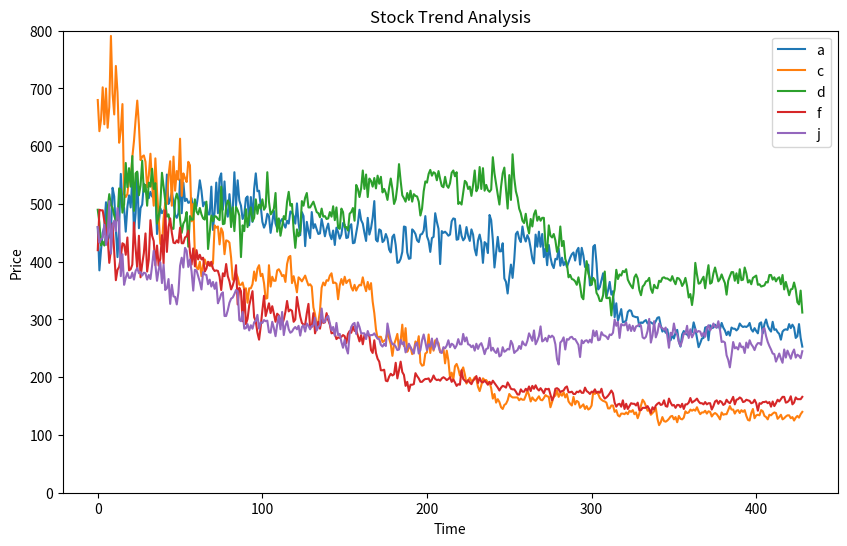

The matplotlib source for this figure:
import matplotlib.pyplot as plt

SetCandleDay = 1



a=[460, 385, 421, 450, 461, 503, 438, 443, 452, 528, 513, 455, 408, 461, 552, 501, 493, 452, 495, 515, 494, 546, 452, 483, 554, 458, 493, 499, 535, 527, 514, 510, 521, 513, 511, 523, 448, 466, 493, 484, 489, 485, 551, 500, 507, 520, 503, 481, 476, 484, 542, 484, 537, 505, 509, 502, 503, 510, 486, 504, 496, 516, 541, 523, 496, 503, 499, 482, 482, 530, 455, 487, 537, 484, 544, 553, 490, 539, 490, 478, 517, 484, 489, 555, 497, 541, 506, 497, 474, 481, 510, 513, 463, 512, 469, 526, 553, 522, 523, 496, 469, 459, 466, 483, 479, 450, 468, 488, 466, 458, 461, 470, 474, 465, 459, 471, 466, 487, 485, 479, 466, 501, 467, 446, 486, 479, 427, 469, 453, 441, 486, 458, 465, 456, 448, 449, 474, 460, 444, 457, 466, 447, 439, 454, 429, 459, 451, 440, 447, 467, 464, 441, 442, 461, 465, 432, 433, 450, 466, 490, 472, 466, 450, 436, 476, 447, 458, 476, 505, 438, 435, 456, 454, 434, 437, 448, 440, 421, 416, 443, 447, 429, 398, 399, 405, 417, 461, 460, 416, 405, 406, 456, 453, 448, 437, 434, 447, 448, 454, 479, 444, 436, 417, 441, 443, 484, 469, 457, 396, 453, 450, 452, 449, 445, 447, 470, 475, 474, 438, 439, 463, 445, 437, 441, 460, 445, 436, 456, 447, 422, 411, 437, 447, 433, 398, 434, 431, 415, 481, 472, 438, 390, 416, 443, 418, 418, 432, 371, 365, 345, 373, 395, 372, 403, 448, 452, 440, 434, 461, 443, 435, 446, 439, 423, 405, 397, 447, 426, 452, 426, 448, 408, 423, 394, 429, 408, 395, 389, 405, 404, 423, 393, 407, 394, 400, 391, 399, 407, 413, 416, 402, 419, 424, 395, 424, 411, 391, 389, 395, 359, 361, 426, 429, 397, 352, 356, 368, 380, 353, 339, 350, 365, 343, 349, 304, 328, 298, 307, 318, 295, 296, 298, 313, 316, 315, 306, 305, 304, 304, 288, 295, 294, 297, 299, 293, 296, 295, 293, 292, 297, 303, 304, 290, 279, 283, 277, 283, 266, 264, 273, 267, 277, 282, 262, 253, 274, 280, 275, 274, 271, 280, 278, 295, 284, 268, 252, 259, 267, 268, 286, 287, 264, 290, 285, 286, 291, 286, 291, 283, 294, 286, 281, 273, 279, 272, 286, 284, 284, 281, 284, 293, 289, 287, 288, 287, 289, 294, 283, 279, 285, 280, 276, 293, 295, 276, 292, 300, 289, 283, 279, 296, 282, 283, 278, 275, 265, 279, 282, 283, 282, 292, 285, 291, 286, 268, 271, 292, 268, 253]
b=[1850, 2168, 1845, 1678, 1709, 1811, 1854, 2031, 1850, 1619, 1838, 2180, 2070, 1998, 1813, 1977, 1937, 1665, 1932, 1749, 1927, 1747, 2004, 1848, 1683, 1913, 1861, 1626, 1895, 1846, 2000, 1786, 1950, 1828, 2152, 1956, 1683, 1732, 1859, 2232, 1974, 1840, 1933, 1737, 1653, 1894, 1654, 1580, 1744, 1869, 1674, 1990, 1906, 1862, 1664, 1985, 1810, 1623, 1770, 1788, 1669, 1461, 1711, 1453, 1747, 1630, 1821, 1722, 1538, 1518, 1624, 1686, 1967, 1607, 1668, 1766, 2053, 1777, 1569, 1744, 1902, 1720, 2007, 1844, 1598, 1659, 1813, 1665, 1823, 1764, 1643, 1777, 1751, 1613, 1935, 1768, 1572, 1743, 1780, 1867, 1550, 1611, 1758, 1646, 1584, 1469, 1662, 1446, 1660, 1393, 1551, 1569, 1522, 1532, 1551, 1645, 1480, 1539, 1618, 1537, 1602, 1616, 1441, 1384, 1322, 1415, 1422, 1517, 1609, 1564, 1505, 1376, 1385, 1295, 1383, 1482, 1527, 1538, 1584, 1452, 1418, 1366, 1374, 1488, 1460, 1431, 1468, 1409, 1334, 1476, 1442, 1597, 1435, 1556, 1507, 1446, 1414, 1427, 1526, 1366, 1575, 1435, 1352, 1431, 1440, 1446, 1423, 1380, 1433, 1419, 1414, 1453, 1424, 1451, 1414, 1492, 1485, 1328, 1316, 1370, 1414, 1484, 1440, 1521, 1549, 1485, 1463, 1474, 1442, 1521, 1488, 1491, 1486, 1433, 1437, 1477, 1491, 1440, 1446, 1489, 1529, 1583, 1491, 1525, 1523, 1559, 1467, 1478, 1504, 1529, 1492, 1448, 1481, 1475, 1519, 1445, 1458, 1442, 1504, 1421, 1572, 1466, 1447, 1472, 1432, 1478, 1488, 1480, 1471, 1403, 1416, 1411, 1489, 1427, 1495, 1409, 1349, 1408, 1413, 1398, 1395, 1456, 1373, 1316, 1327, 1331, 1289, 1349, 1305, 1270, 1298, 1233, 1263, 1309, 1343, 1395, 1258, 1317, 1326, 1216, 1270, 1231, 1231, 1219, 1394, 1345, 1294, 1329, 1336, 1299, 1249, 1359, 1292, 1317, 1252, 1184, 1289, 1312, 1384, 1261, 1321, 1287, 1337, 1309, 1298, 1128, 1179, 1172, 1102, 1226, 1219, 1237, 1230, 1225, 1158, 1170, 1184, 1139, 1196, 1203, 1216, 1214, 1201, 1198, 1194, 1252, 1110, 1190, 1208, 1184, 1193, 1182, 1165, 1229, 1148, 1222, 1276, 1228, 1221, 1216, 1218, 1192, 1179, 1191, 1206, 1194, 1176, 1188, 1176, 1105, 1095, 1110, 1141, 1134, 1089, 1153, 1124, 1156, 1131, 1161, 1103, 1116, 1160, 1085, 1049, 1079, 1045, 1106, 1038, 981, 1053, 1078, 1059, 1051, 1084, 1098, 1054, 990, 1046, 1054, 1017, 960, 893, 1034, 1052, 1027, 1076, 970, 1025, 1056, 987, 968, 907, 901, 888, 924, 941, 936, 884, 916, 879, 945, 925, 947, 955, 907, 907, 883, 941, 864, 905, 894, 795, 796, 775, 804, 792, 794, 897, 879, 889, 886, 904, 846, 858, 833, 865, 847, 865, 874, 889, 940, 856, 875, 890, 888, 888, 869, 871, 886, 870, 815, 897, 979, 948, 885, 831, 826, 929]
c=[680, 626, 646, 702, 638, 700, 632, 668, 791, 691, 655, 739, 693, 606, 628, 673, 517, 512, 517, 544, 538, 581, 609, 646, 679, 637, 576, 582, 584, 573, 529, 549, 587, 534, 497, 579, 523, 476, 431, 429, 475, 502, 500, 549, 574, 497, 582, 523, 557, 542, 613, 514, 553, 545, 538, 573, 567, 470, 500, 412, 390, 387, 400, 375, 394, 404, 395, 394, 399, 392, 397, 463, 459, 461, 430, 458, 451, 413, 437, 436, 433, 407, 369, 369, 380, 373, 360, 360, 364, 352, 354, 329, 354, 354, 361, 383, 367, 388, 394, 375, 379, 363, 336, 337, 394, 357, 374, 367, 367, 385, 387, 382, 375, 377, 365, 396, 408, 410, 363, 375, 362, 347, 373, 370, 366, 371, 376, 367, 359, 361, 357, 321, 309, 290, 296, 315, 355, 364, 359, 368, 367, 376, 380, 363, 364, 362, 335, 359, 370, 360, 374, 363, 367, 369, 356, 350, 360, 350, 356, 360, 359, 373, 359, 349, 365, 352, 363, 331, 311, 283, 267, 270, 270, 261, 263, 266, 278, 267, 257, 237, 257, 265, 275, 249, 263, 291, 254, 285, 244, 251, 252, 240, 246, 262, 255, 271, 225, 220, 221, 241, 243, 274, 242, 263, 246, 264, 262, 259, 243, 243, 250, 224, 246, 229, 199, 208, 196, 219, 223, 215, 203, 211, 217, 205, 189, 194, 199, 193, 195, 200, 197, 183, 176, 186, 198, 195, 195, 191, 191, 181, 163, 171, 156, 162, 157, 148, 145, 152, 154, 160, 171, 167, 165, 165, 165, 165, 160, 163, 161, 161, 168, 177, 169, 158, 165, 161, 159, 163, 167, 161, 160, 164, 169, 167, 166, 148, 157, 167, 168, 177, 166, 172, 168, 174, 165, 171, 158, 154, 151, 166, 153, 159, 157, 147, 150, 153, 145, 150, 144, 146, 151, 175, 171, 174, 171, 164, 161, 159, 158, 156, 146, 146, 151, 151, 140, 143, 134, 132, 137, 137, 136, 139, 136, 142, 140, 143, 136, 139, 129, 137, 151, 161, 157, 150, 142, 143, 135, 138, 141, 147, 128, 117, 122, 131, 124, 123, 125, 128, 132, 133, 127, 131, 122, 133, 128, 127, 130, 141, 138, 139, 144, 142, 144, 142, 148, 141, 136, 139, 139, 142, 137, 141, 140, 132, 136, 138, 136, 132, 127, 139, 135, 136, 136, 143, 150, 144, 144, 137, 142, 143, 138, 143, 140, 143, 133, 126, 125, 138, 145, 129, 134, 135, 134, 143, 141, 133, 131, 127, 135, 134, 137, 139, 138, 128, 131, 135, 127, 129, 132, 134, 134, 129, 131, 125, 130, 133, 130, 136, 140]
d=[490, 468, 428, 435, 428, 446, 492, 517, 498, 493, 480, 471, 472, 527, 525, 485, 499, 571, 529, 562, 530, 583, 488, 553, 556, 515, 532, 575, 521, 533, 497, 537, 530, 561, 526, 536, 466, 479, 498, 554, 530, 506, 478, 482, 465, 457, 457, 506, 518, 507, 473, 450, 466, 471, 486, 426, 479, 473, 473, 508, 487, 482, 493, 482, 475, 473, 504, 422, 450, 480, 470, 479, 478, 474, 472, 530, 465, 466, 495, 506, 501, 460, 494, 453, 495, 489, 480, 408, 463, 453, 491, 460, 480, 494, 470, 476, 508, 483, 499, 492, 508, 490, 495, 555, 504, 482, 486, 492, 519, 452, 475, 445, 461, 479, 473, 504, 521, 497, 500, 455, 424, 456, 444, 453, 505, 497, 511, 519, 494, 494, 499, 504, 495, 486, 484, 477, 492, 478, 479, 474, 475, 486, 478, 496, 472, 494, 459, 457, 492, 486, 460, 460, 454, 483, 486, 493, 471, 533, 526, 512, 527, 558, 526, 551, 512, 544, 540, 530, 545, 527, 549, 535, 547, 520, 526, 519, 507, 528, 544, 526, 500, 508, 531, 569, 540, 515, 510, 504, 519, 507, 523, 504, 517, 514, 513, 504, 480, 492, 522, 539, 537, 552, 559, 549, 555, 553, 541, 557, 543, 531, 529, 547, 532, 528, 536, 554, 558, 548, 555, 500, 503, 499, 520, 540, 537, 526, 530, 514, 533, 558, 522, 528, 564, 526, 562, 523, 533, 524, 521, 525, 581, 553, 534, 516, 499, 530, 553, 563, 525, 492, 550, 507, 586, 545, 522, 511, 492, 484, 471, 467, 483, 462, 449, 474, 461, 482, 489, 471, 478, 471, 476, 476, 428, 418, 463, 445, 442, 448, 437, 417, 427, 461, 427, 436, 405, 396, 373, 377, 370, 369, 366, 360, 373, 359, 339, 335, 372, 401, 380, 371, 360, 372, 368, 346, 341, 332, 332, 342, 383, 337, 337, 338, 307, 339, 352, 386, 370, 378, 376, 384, 382, 387, 369, 363, 358, 354, 373, 378, 371, 351, 342, 357, 360, 366, 367, 372, 353, 346, 360, 355, 354, 367, 365, 372, 373, 371, 371, 369, 367, 375, 367, 361, 372, 371, 367, 358, 363, 372, 358, 338, 344, 325, 346, 398, 378, 362, 363, 369, 374, 354, 376, 394, 362, 364, 380, 390, 378, 366, 370, 378, 370, 363, 343, 367, 375, 382, 382, 367, 380, 363, 387, 368, 369, 390, 380, 364, 368, 361, 372, 374, 376, 360, 361, 357, 358, 359, 365, 364, 377, 377, 369, 373, 366, 371, 373, 361, 377, 352, 365, 354, 342, 352, 353, 364, 352, 330, 326, 350, 312]
e=[1740, 1693, 1784, 1756, 1582, 1516, 1631, 1802, 1781, 1664, 1799, 1815, 1691, 1742, 1761, 1899, 1804, 1643, 1710, 1833, 1660, 1876, 1798, 1827, 1815, 1724, 2004, 1625, 1653, 1762, 1770, 1690, 1617, 1754, 1811, 1796, 1758, 1447, 1566, 1638, 1872, 1906, 1794, 1694, 1551, 1573, 1772, 1654, 1600, 1801, 1870, 1805, 1604, 1768, 1771, 1786, 1651, 1515, 1690, 1702, 1695, 1721, 1732, 1775, 1727, 1719, 1459, 1542, 1579, 1606, 1432, 1574, 1445, 1423, 1481, 1622, 1699, 1770, 1710, 1652, 1517, 1489, 1519, 1567, 1686, 1514, 1620, 1565, 1517, 1553, 1486, 1555, 1561, 1559, 1528, 1589, 1686, 1663, 1544, 1559, 1578, 1625, 1567, 1579, 1512, 1467, 1558, 1529, 1466, 1446, 1482, 1576, 1744, 1665, 1528, 1654, 1514, 1504, 1562, 1807, 1648, 1543, 1594, 1638, 1496, 1692, 1516, 1622, 1485, 1501, 1501, 1698, 1484, 1653, 1528, 1613, 1445, 1527, 1550, 1541, 1572, 1731, 1708, 1819, 1714, 1934, 1860, 1914, 1805, 1720, 1756, 1682, 1687, 1714, 1697, 1631, 1635, 1543, 1487, 1632, 1667, 1521, 1547, 1599, 1545, 1487, 1512, 1594, 1496, 1481, 1634, 1568, 1563, 1589, 1544, 1487, 1583, 1642, 1590, 1624, 1630, 1641, 1561, 1544, 1650, 1602, 1620, 1570, 1502, 1624, 1670, 1543, 1540, 1463, 1458, 1337, 1238, 1361, 1398, 1420, 1420, 1460, 1352, 1258, 1558, 1387, 1403, 1321, 1392, 1440, 1355, 1321, 1393, 1397, 1275, 1263, 1298, 1270, 1268, 1267, 1307, 1200, 1308, 1276, 1344, 1275, 1246, 1212, 1196, 1244, 1240, 1227, 1261, 1311, 1230, 1327, 1277, 1252, 1258, 1193, 1237, 1269, 1331, 1335, 1295, 1363, 1403, 1370, 1402, 1334, 1476, 1409, 1326, 1360, 1324, 1410, 1366, 1327, 1332, 1381, 1335, 1363, 1371, 1397, 1328, 1221, 1348, 1374, 1387, 1326, 1321, 1281, 1391, 1350, 1477, 1410, 1358, 1405, 1434, 1501, 1441, 1348, 1351, 1402, 1459, 1386, 1353, 1360, 1281, 1314, 1347, 1441, 1408, 1226, 1183, 1291, 1275, 1375, 1414, 1329, 1389, 1295, 1324, 1388, 1441, 1332, 1408, 1378, 1395, 1404, 1386, 1358, 1385, 1316, 1433, 1448, 1398, 1477, 1518, 1382, 1385, 1472, 1547, 1472, 1454, 1549, 1538, 1536, 1466, 1508, 1502, 1502, 1625, 1636, 1405, 1421, 1410, 1460, 1535, 1563, 1448, 1546, 1439, 1418, 1449, 1419, 1388, 1429, 1419, 1434, 1436, 1346, 1405, 1395, 1409, 1426, 1335, 1408, 1421, 1391, 1383, 1343, 1379, 1384, 1433, 1413, 1374, 1431, 1414, 1580, 1565, 1555, 1385, 1406, 1441, 1481, 1406, 1295, 1392, 1489, 1441, 1457, 1459, 1450, 1465, 1401, 1392, 1280, 1368, 1387, 1319, 1369, 1356, 1359, 1299, 1312, 1353, 1357, 1329, 1368, 1369, 1363, 1406, 1411, 1331, 1360, 1351, 1399, 1317, 1264, 1323, 1243, 1241, 1295, 1230, 1183, 1285, 1232, 1258, 1273, 1225, 1256, 1267, 1423, 1323, 1336, 1190, 1194, 1345]
f=[420, 490, 489, 489, 470, 455, 442, 398, 420, 466, 417, 368, 386, 391, 408, 432, 430, 412, 442, 385, 387, 395, 468, 423, 388, 445, 373, 396, 415, 449, 383, 404, 472, 445, 436, 394, 428, 393, 405, 446, 397, 489, 417, 460, 475, 450, 433, 432, 437, 433, 459, 432, 432, 442, 444, 454, 417, 395, 423, 392, 420, 404, 412, 404, 407, 383, 388, 400, 393, 400, 388, 384, 385, 384, 374, 351, 380, 375, 396, 375, 366, 352, 359, 369, 394, 326, 355, 349, 297, 352, 292, 301, 324, 337, 349, 304, 297, 277, 265, 288, 316, 341, 306, 317, 328, 311, 323, 310, 296, 310, 307, 298, 291, 300, 313, 332, 314, 317, 315, 296, 300, 339, 321, 305, 294, 291, 291, 311, 327, 286, 287, 311, 276, 287, 296, 284, 300, 294, 295, 311, 299, 291, 276, 277, 275, 266, 269, 268, 270, 273, 271, 259, 275, 280, 277, 288, 280, 282, 272, 262, 273, 257, 273, 273, 274, 271, 247, 242, 264, 242, 232, 227, 212, 212, 213, 194, 193, 201, 206, 203, 205, 225, 198, 212, 227, 209, 204, 185, 192, 176, 187, 187, 188, 207, 202, 198, 192, 192, 195, 197, 197, 198, 192, 196, 203, 197, 195, 196, 194, 198, 200, 198, 195, 197, 200, 192, 196, 191, 185, 188, 187, 212, 197, 194, 191, 195, 191, 188, 194, 197, 202, 190, 199, 192, 191, 194, 191, 187, 192, 188, 194, 190, 186, 182, 177, 182, 185, 184, 182, 191, 186, 180, 179, 179, 175, 170, 170, 179, 175, 175, 180, 177, 184, 176, 185, 180, 186, 180, 177, 181, 177, 172, 180, 179, 180, 170, 160, 166, 180, 181, 179, 174, 176, 177, 182, 184, 174, 174, 175, 171, 171, 175, 174, 177, 173, 173, 182, 176, 174, 171, 175, 174, 179, 173, 175, 173, 180, 168, 163, 165, 168, 172, 177, 172, 156, 149, 153, 154, 149, 160, 145, 154, 145, 150, 155, 154, 154, 151, 156, 143, 143, 147, 147, 147, 150, 145, 138, 148, 144, 151, 154, 156, 152, 153, 160, 150, 149, 163, 156, 151, 152, 147, 152, 152, 148, 154, 145, 153, 153, 156, 164, 156, 158, 160, 163, 158, 155, 155, 153, 157, 153, 155, 155, 144, 150, 158, 160, 154, 159, 157, 152, 154, 161, 157, 155, 160, 166, 153, 161, 162, 165, 163, 157, 158, 161, 160, 159, 155, 156, 161, 155, 142, 155, 154, 157, 157, 158, 155, 157, 149, 158, 150, 155, 161, 158, 162, 166, 166, 156, 157, 160, 167, 153, 156, 165, 162, 162, 162, 166]
g=[1230, 1097, 1026, 1052, 1050, 1069, 1091, 1085, 1139, 1194, 1322, 1368, 1298, 1264, 1186, 1232, 1467, 1324, 1104, 1102, 1070, 1035, 1016, 1007, 993, 932, 1006, 1032, 1066, 1040, 1020, 923, 965, 1014, 1041, 995, 966, 999, 1022, 1086, 1140, 1132, 1169, 1060, 1080, 1073, 1025, 992, 1042, 991, 1033, 973, 972, 1029, 1028, 996, 1058, 1073, 1076, 1125, 1038, 1081, 1085, 1029, 1096, 1025, 1090, 1005, 1072, 1037, 1061, 1060, 1032, 1020, 1027, 1072, 985, 1013, 1062, 916, 941, 975, 964, 983, 1013, 973, 913, 947, 836, 857, 896, 958, 916, 967, 900, 930, 872, 891, 890, 866, 867, 990, 896, 750, 756, 766, 872, 846, 853, 834, 837, 888, 876, 844, 863, 832, 819, 792, 779, 756, 821, 863, 844, 885, 849, 845, 861, 811, 847, 808, 768, 794, 830, 874, 690, 686, 698, 697, 721, 770, 824, 833, 772, 931, 823, 886, 883, 920, 873, 878, 927, 787, 846, 866, 980, 798, 868, 878, 880, 882, 840, 857, 868, 901, 880, 941, 904, 851, 906, 925, 930, 881, 863, 845, 882, 847, 885, 905, 867, 874, 883, 870, 880, 863, 876, 831, 862, 766, 809, 797, 824, 833, 834, 853, 842, 834, 820, 798, 786, 792, 809, 778, 798, 796, 821, 853, 876, 769, 828, 852, 817, 811, 845, 869, 795, 731, 708, 733, 788, 694, 726, 666, 699, 742, 747, 694, 726, 774, 733, 767, 861, 789, 798, 806, 778, 816, 778, 739, 713, 700, 730, 781, 737, 836, 830, 847, 835, 787, 824, 827, 814, 769, 854, 820, 789, 808, 818, 808, 843, 825, 810, 810, 730, 717, 684, 720, 846, 851, 763, 782, 804, 830, 816, 810, 819, 760, 744, 747, 791, 845, 756, 829, 850, 809, 773, 756, 788, 797, 830, 834, 747, 783, 781, 778, 756, 753, 770, 767, 778, 788, 730, 740, 739, 725, 708, 716, 696, 720, 753, 795, 827, 741, 780, 723, 666, 683, 639, 686, 696, 710, 744, 649, 660, 692, 701, 669, 618, 692, 645, 655, 682, 671, 593, 584, 594, 593, 598, 644, 658, 632, 659, 690, 695, 670, 659, 661, 684, 647, 668, 664, 657, 672, 659, 650, 666, 676, 697, 666, 633, 627, 610, 599, 616, 643, 630, 670, 661, 620, 631, 633, 649, 620, 591, 659, 642, 640, 623, 587, 606, 641, 609, 622, 635, 621, 655, 635, 652, 676, 656, 627, 629, 538, 476, 487, 493, 495, 493, 504, 520, 510, 536, 553, 488, 510, 487, 507, 542, 544, 562, 535, 506, 516, 507, 514, 534, 548, 502, 490, 518, 500, 497, 496, 502, 547, 496, 536, 536, 518, 551]
h=[1450, 1567, 1601, 1480, 1447, 1260, 1349, 1390, 1475, 1435, 1381, 1406, 1558, 1541, 1511, 1492, 1552, 1557, 1579, 1449, 1399, 1303, 1427, 1540, 1500, 1539, 1532, 1385, 1367, 1334, 1233, 1313, 1446, 1307, 1219, 1179, 1110, 1197, 1204, 1101, 1048, 1089, 1182, 1235, 1276, 1237, 1200, 1231, 1240, 1219, 1229, 1179, 1265, 1340, 1200, 1338, 1264, 1149, 1135, 1259, 1105, 1194, 1187, 1095, 1111, 1151, 1348, 1213, 1129, 1204, 1192, 1019, 1093, 1129, 974, 1006, 1187, 1255, 1232, 1222, 1172, 1027, 1015, 986, 928, 976, 890, 934, 969, 954, 887, 882, 860, 923, 974, 941, 931, 970, 1013, 977, 997, 972, 890, 913, 911, 929, 924, 969, 972, 1050, 1003, 1025, 946, 980, 922, 994, 834, 864, 904, 918, 963, 915, 890, 893, 953, 956, 894, 931, 942, 931, 936, 904, 900, 920, 875, 895, 933, 907, 839, 908, 883, 896, 918, 856, 874, 852, 829, 794, 862, 835, 850, 849, 849, 848, 860, 832, 885, 821, 853, 790, 841, 851, 849, 839, 828, 833, 849, 857, 852, 809, 794, 761, 703, 725, 746, 734, 742, 776, 791, 743, 734, 694, 704, 724, 770, 774, 764, 752, 731, 758, 711, 738, 718, 730, 740, 730, 700, 664, 655, 712, 766, 603, 526, 523, 501, 595, 620, 681, 633, 677, 722, 741, 797, 684, 659, 652, 700, 622, 669, 746, 752, 771, 656, 730, 604, 598, 583, 628, 674, 718, 638, 712, 603, 630, 649, 670, 737, 632, 618, 591, 601, 598, 591, 585, 580, 599, 572, 568, 594, 597, 581, 574, 604, 617, 645, 582, 585, 575, 541, 520, 544, 553, 564, 518, 548, 523, 566, 558, 567, 563, 570, 562, 554, 615, 599, 578, 577, 573, 537, 565, 532, 569, 538, 574, 564, 510, 557, 585, 541, 520, 556, 538, 619, 577, 563, 568, 584, 585, 549, 527, 490, 504, 512, 550, 527, 510, 503, 502, 525, 514, 492, 495, 476, 485, 479, 464, 486, 471, 473, 484, 472, 469, 467, 436, 465, 466, 458, 493, 473, 470, 446, 431, 438, 413, 402, 448, 499, 475, 474, 467, 478, 465, 499, 462, 461, 444, 447, 479, 443, 445, 438, 452, 438, 469, 447, 428, 428, 466, 464, 449, 440, 447, 427, 437, 421, 444, 445, 476, 452, 436, 414, 432, 441, 454, 449, 451, 431, 450, 446, 460, 455, 445, 450, 430, 441, 419, 474, 458, 450, 435, 456, 469, 446, 456, 439, 456, 455, 456, 467, 448, 447, 435, 449, 447, 427, 434, 425, 389, 379, 396, 449, 478, 459, 454, 441, 408, 424, 439, 441, 415, 408, 410, 439, 448, 458, 423, 420, 413, 407]
i=[1680, 1536, 1466, 1640, 1684, 1725, 1703, 1841, 1669, 1583, 1546, 1617, 1624, 1725, 1657, 1648, 1678, 1639, 1609, 1639, 1694, 1588, 1743, 1715, 1698, 1595, 1782, 1675, 1670, 1486, 1446, 1311, 1347, 1458, 1515, 1676, 1499, 1538, 1770, 1641, 1389, 1507, 1722, 1843, 1534, 1565, 1590, 1752, 1941, 1913, 1746, 1748, 1983, 2061, 1750, 1824, 1652, 1714, 1751, 1697, 1774, 1767, 1744, 1681, 1748, 1645, 1684, 1576, 1622, 1757, 1820, 1644, 1562, 1369, 1348, 1354, 1374, 1402, 1347, 1273, 1168, 1156, 1083, 1171, 1188, 1194, 1245, 1345, 1164, 1127, 1062, 1012, 1112, 1090, 1066, 942, 953, 971, 1052, 955, 893, 819, 868, 907, 810, 823, 907, 854, 812, 814, 876, 802, 808, 867, 923, 946, 940, 957, 947, 902, 942, 956, 974, 918, 904, 873, 998, 948, 998, 1029, 1035, 983, 1061, 983, 961, 973, 1001, 1009, 1004, 1070, 982, 998, 1055, 983, 964, 965, 992, 984, 978, 994, 982, 981, 1000, 963, 907, 966, 1018, 908, 894, 895, 926, 900, 929, 937, 918, 903, 911, 908, 898, 929, 883, 895, 851, 874, 857, 881, 814, 775, 775, 715, 725, 745, 795, 788, 811, 852, 960, 848, 946, 836, 845, 870, 992, 822, 913, 1081, 957, 851, 849, 890, 1015, 954, 1029, 1042, 1030, 952, 1053, 995, 1044, 943, 982, 972, 931, 1013, 1019, 1009, 904, 952, 933, 916, 1028, 974, 990, 1074, 1028, 958, 963, 955, 965, 987, 913, 979, 975, 953, 994, 997, 978, 969, 1021, 986, 985, 970, 943, 918, 909, 950, 969, 908, 901, 879, 863, 898, 891, 906, 898, 928, 929, 913, 979, 979, 890, 890, 891, 938, 877, 893, 879, 919, 885, 952, 925, 913, 846, 811, 809, 811, 791, 773, 786, 763, 681, 677, 678, 656, 706, 745, 769, 633, 711, 722, 746, 747, 736, 733, 729, 737, 724, 705, 739, 729, 656, 626, 679, 672, 632, 679, 688, 696, 682, 667, 666, 649, 656, 652, 667, 681, 662, 644, 627, 613, 596, 615, 602, 627, 609, 615, 609, 650, 658, 579, 570, 555, 577, 560, 554, 571, 551, 560, 543, 551, 554, 582, 592, 568, 575, 523, 511, 573, 603, 571, 594, 581, 603, 564, 583, 556, 570, 502, 476, 506, 489, 505, 506, 486, 472, 499, 517, 519, 525, 471, 492, 491, 506, 486, 476, 475, 468, 448, 497, 476, 488, 503, 470, 478, 503, 444, 423, 417, 414, 407, 389, 417, 429, 427, 431, 430, 450, 463, 460, 452, 418, 391, 413, 415, 417, 419, 412, 402, 437, 429, 402, 397, 398, 417, 392, 393, 401, 398, 397, 370, 389, 427, 422, 397, 381, 396, 363, 356, 352]
j=[460, 433, 439, 442, 464, 429, 445, 505, 414, 463, 471, 453, 493, 469, 375, 413, 360, 372, 381, 372, 372, 381, 369, 384, 389, 380, 382, 376, 381, 380, 369, 377, 370, 393, 419, 395, 367, 386, 399, 363, 395, 351, 354, 370, 327, 360, 340, 339, 326, 347, 393, 407, 390, 424, 419, 391, 404, 383, 350, 386, 385, 375, 365, 352, 382, 378, 377, 361, 369, 357, 365, 353, 364, 328, 335, 344, 347, 306, 306, 316, 329, 336, 338, 344, 351, 349, 299, 297, 313, 284, 285, 292, 281, 290, 284, 295, 298, 308, 284, 295, 294, 299, 297, 298, 278, 277, 296, 285, 271, 291, 306, 283, 313, 273, 289, 297, 283, 277, 279, 284, 287, 283, 289, 272, 287, 290, 279, 293, 289, 283, 289, 289, 303, 281, 287, 290, 319, 295, 296, 303, 306, 293, 281, 287, 272, 294, 273, 275, 261, 251, 265, 250, 241, 275, 287, 292, 294, 275, 295, 287, 276, 276, 276, 266, 280, 272, 273, 273, 276, 271, 267, 266, 256, 253, 258, 254, 293, 277, 264, 257, 257, 253, 247, 248, 265, 257, 261, 243, 249, 258, 252, 247, 241, 257, 260, 241, 247, 264, 274, 261, 247, 257, 253, 267, 248, 254, 267, 254, 244, 242, 252, 250, 255, 264, 252, 258, 256, 250, 255, 266, 257, 257, 275, 262, 269, 257, 256, 252, 255, 246, 258, 249, 256, 259, 251, 240, 249, 250, 268, 246, 251, 245, 242, 250, 236, 238, 252, 244, 246, 249, 248, 263, 257, 242, 245, 247, 254, 249, 262, 257, 255, 263, 276, 270, 263, 281, 257, 263, 271, 288, 262, 264, 268, 262, 272, 269, 272, 269, 257, 231, 222, 260, 263, 269, 248, 266, 265, 269, 270, 266, 266, 261, 256, 235, 264, 259, 263, 264, 260, 265, 260, 281, 271, 280, 264, 265, 278, 273, 272, 270, 266, 274, 273, 277, 300, 289, 296, 268, 292, 290, 290, 295, 281, 291, 280, 289, 280, 288, 289, 292, 289, 269, 267, 270, 280, 301, 260, 272, 297, 269, 277, 293, 287, 285, 282, 286, 272, 251, 277, 273, 293, 278, 274, 261, 254, 263, 276, 275, 289, 268, 283, 269, 275, 283, 278, 280, 279, 271, 277, 270, 285, 290, 281, 286, 293, 287, 286, 297, 282, 261, 262, 260, 238, 230, 217, 238, 261, 250, 252, 248, 259, 252, 253, 242, 260, 251, 264, 257, 253, 247, 255, 259, 259, 256, 283, 285, 271, 261, 254, 248, 241, 240, 227, 234, 241, 232, 225, 248, 234, 246, 239, 232, 242, 248, 234, 239, 237, 233, 245]
k=[1000, 1007, 1009, 1071, 874, 912, 937, 1013, 1140, 1068, 979, 976, 902, 927, 979, 1013, 820, 806, 829, 852, 746, 967, 956, 1039, 998, 961, 907, 842, 823, 902, 716, 792, 903, 883, 818, 848, 750, 552, 582, 714, 759, 908, 724, 756, 739, 624, 737, 715, 741, 766, 860, 690, 685, 751, 760, 746, 693, 527, 615, 537, 528, 506, 540, 507, 517, 491, 447, 411, 448, 471, 408, 516, 492, 481, 453, 532, 526, 497, 554, 523, 469, 401, 411, 387, 492, 374, 379, 326, 313, 341, 307, 288, 339, 356, 355, 352, 370, 355, 331, 334, 373, 381, 320, 360, 375, 317, 358, 335, 329, 316, 331, 326, 348, 347, 325, 362, 337, 333, 308, 318, 271, 292, 298, 293, 286, 320, 296, 322, 304, 283, 284, 308, 245, 261, 252, 262, 285, 287, 293, 303, 300, 331, 311, 323, 294, 326, 284, 305, 314, 296, 299, 270, 282, 307, 291, 299, 285, 297, 271, 285, 304, 287, 288, 298, 284, 276, 270, 249, 254, 209, 218, 205, 204, 194, 188, 171, 184, 194, 192, 177, 182, 205, 191, 195, 212, 209, 202, 200, 180, 178, 197, 170, 180, 194, 186, 177, 127, 139, 157, 175, 178, 199, 169, 172, 200, 186, 182, 180, 175, 176, 171, 158, 170, 161, 140, 140, 140, 142, 145, 132, 126, 137, 143, 138, 134, 129, 129, 117, 125, 128, 124, 113, 119, 120, 124, 127, 122, 114, 117, 106, 113, 113, 106, 105, 96, 103, 107, 111, 107, 106, 125, 110, 116, 111, 104, 107, 98, 100, 95, 98, 103, 105, 102, 99, 100, 93, 102, 101, 104, 99, 97, 92, 92, 87, 99, 83, 79, 89, 94, 100, 92, 94, 88, 93, 89, 89, 88, 87, 80, 86, 82, 90, 88, 75, 69, 74, 82, 90, 86, 80, 84, 90, 91, 89, 91, 79, 85, 81, 85, 78, 73, 75, 75, 74, 73, 74, 68, 72, 73, 74, 67, 76, 71, 71, 71, 76, 75, 76, 71, 68, 72, 78, 82, 81, 70, 70, 62, 67, 73, 78, 67, 68, 64, 64, 64, 60, 58, 65, 65, 64, 62, 57, 59, 62, 59, 60, 56, 66, 63, 59, 66, 59, 64, 72, 73, 67, 62, 66, 66, 70, 71, 74, 69, 64, 70, 77, 73, 64, 68, 76, 71, 71, 71, 75, 79, 76, 79, 65, 76, 74, 74, 76, 71, 77, 69, 65, 65, 69, 73, 69, 69, 61, 68, 70, 68, 66, 67, 65, 67, 63, 69, 64, 63, 65, 63, 61, 65, 60, 61, 60, 58, 61, 59, 64, 63, 62, 55, 60, 63]
l=[1000, 992, 991, 928, 1125, 1087, 1063, 986, 859, 931, 1020, 1023, 1097, 1072, 1020, 984, 1185, 1199, 1176, 1151, 1262, 1032, 1043, 956, 999, 1038, 1094, 1162, 1182, 1067, 1334, 1226, 1066, 1095, 1188, 1145, 1285, 1571, 1527, 1337, 1273, 1058, 1322, 1263, 1294, 1504, 1298, 1337, 1289, 1243, 1073, 1382, 1391, 1271, 1254, 1281, 1377, 1679, 1396, 1646, 1673, 1745, 1636, 1741, 1707, 1791, 1933, 2045, 1928, 1856, 2056, 1712, 1791, 1827, 1918, 1656, 1677, 1773, 1584, 1686, 1867, 2090, 2058, 2137, 1789, 2181, 2146, 2455, 2531, 2370, 2568, 2678, 2380, 2285, 2287, 2306, 2202, 2288, 2426, 2411, 2185, 2132, 2494, 2255, 2168, 2509, 2271, 2404, 2439, 2514, 2430, 2458, 2327, 2334, 2461, 2176, 2368, 2396, 2582, 2508, 2865, 2704, 2660, 2702, 2756, 2494, 2678, 2477, 2614, 2786, 2780, 2576, 3119, 2978, 3060, 2974, 2774, 2757, 2700, 2617, 2645, 2376, 2549, 2447, 2684, 2422, 2763, 2596, 2520, 2671, 2640, 2877, 2780, 2581, 2705, 2640, 2757, 2656, 2885, 2759, 2588, 2741, 2729, 2646, 2771, 2835, 2897, 3080, 3036, 3442, 3361, 3478, 3480, 3655, 3751, 4054, 3819, 3650, 3691, 3939, 3861, 3464, 3712, 3644, 3350, 3394, 3493, 3528, 3862, 3882, 3582, 4012, 3849, 3630, 3758, 3910, 4715, 4521, 4228, 3943, 3895, 3424, 4084, 4020, 3404, 3702, 3786, 3848, 3950, 3927, 4029, 4321, 4055, 4251, 4712, 4694, 4690, 4620, 4542, 4973, 5167, 4807, 4602, 4757, 4899, 5058, 5061, 5454, 5185, 5041, 5208, 5655, 5394, 5367, 5212, 5083, 5297, 5604, 5511, 5962, 5643, 5667, 5954, 5971, 6471, 6070, 5860, 5641, 5895, 5936, 4851, 5677, 5373, 5628, 6047, 5864, 6400, 6244, 6515, 6342, 6009, 5916, 6112, 6258, 6229, 6670, 6080, 6145, 5953, 6253, 6412, 6716, 6690, 7053, 6161, 7315, 7602, 6912, 6499, 6106, 6700, 6539, 6987, 6574, 6882, 6927, 6978, 7072, 7602, 7098, 7436, 6823, 6947, 7986, 8444, 8018, 7462, 6786, 7124, 7623, 7259, 6703, 6649, 6758, 6632, 7667, 7171, 7514, 7122, 7770, 8173, 8004, 8015, 8037, 8168, 7996, 8688, 8266, 8143, 7996, 8829, 7788, 8296, 8296, 8308, 7763, 7837, 7818, 8339, 8576, 8213, 7432, 6950, 7088, 8401, 8439, 9333, 8701, 8101, 7494, 8770, 8689, 9114, 9059, 9079, 9612, 9831, 8902, 8943, 9038, 9387, 10009, 9722, 9305, 9688, 9612, 10111, 8813, 9083, 9619, 8740, 9692, 9037, 7960, 7861, 8674, 9229, 8766, 8720, 8191, 8132, 7669, 8100, 8606, 8037, 7323, 7715, 8698, 8238, 7375, 7956, 7922, 7922, 7490, 7139, 7358, 7010, 8340, 7335, 7495, 7540, 7358, 7782, 7225, 7959, 8406, 8356, 8009, 7628, 7981, 7998, 8819, 8027, 7782, 8009, 8327, 8165, 8345, 8135, 8633, 7998, 8549, 8591, 8423, 8669, 8942, 8285, 9072, 8916, 9046, 9280, 8877, 9156, 8454, 8649, 8799, 9748, 9000, 8597]




plt.figure(figsize=(10, 6))


    # Under 1000
for code in ['a','c','d','f','j']:
    plt.plot(eval(code), label=code)




plt.ylim(0, 800)

plt.xlabel('Time')
plt.ylabel('Price')
plt.title('Stock Trend Analysis')
plt.legend()

plt.show()

'''
    # All
for code in ['a','b','c','d','e','f','g','h','i','j','k','l']:
    plt.plot(eval(code), label=code)

    # Under 1000
for code in ['a','c','d','f','j']:
    plt.plot(eval(code), label=code)

    # Upper 1000
for code in ['b','g','h','i','k','l']:
    plt.plot(eval(code), label=code)

    # Semiconductor
for code in ['c','d','e','f','k','l']:
    plt.plot(eval(code), label=code)




'''